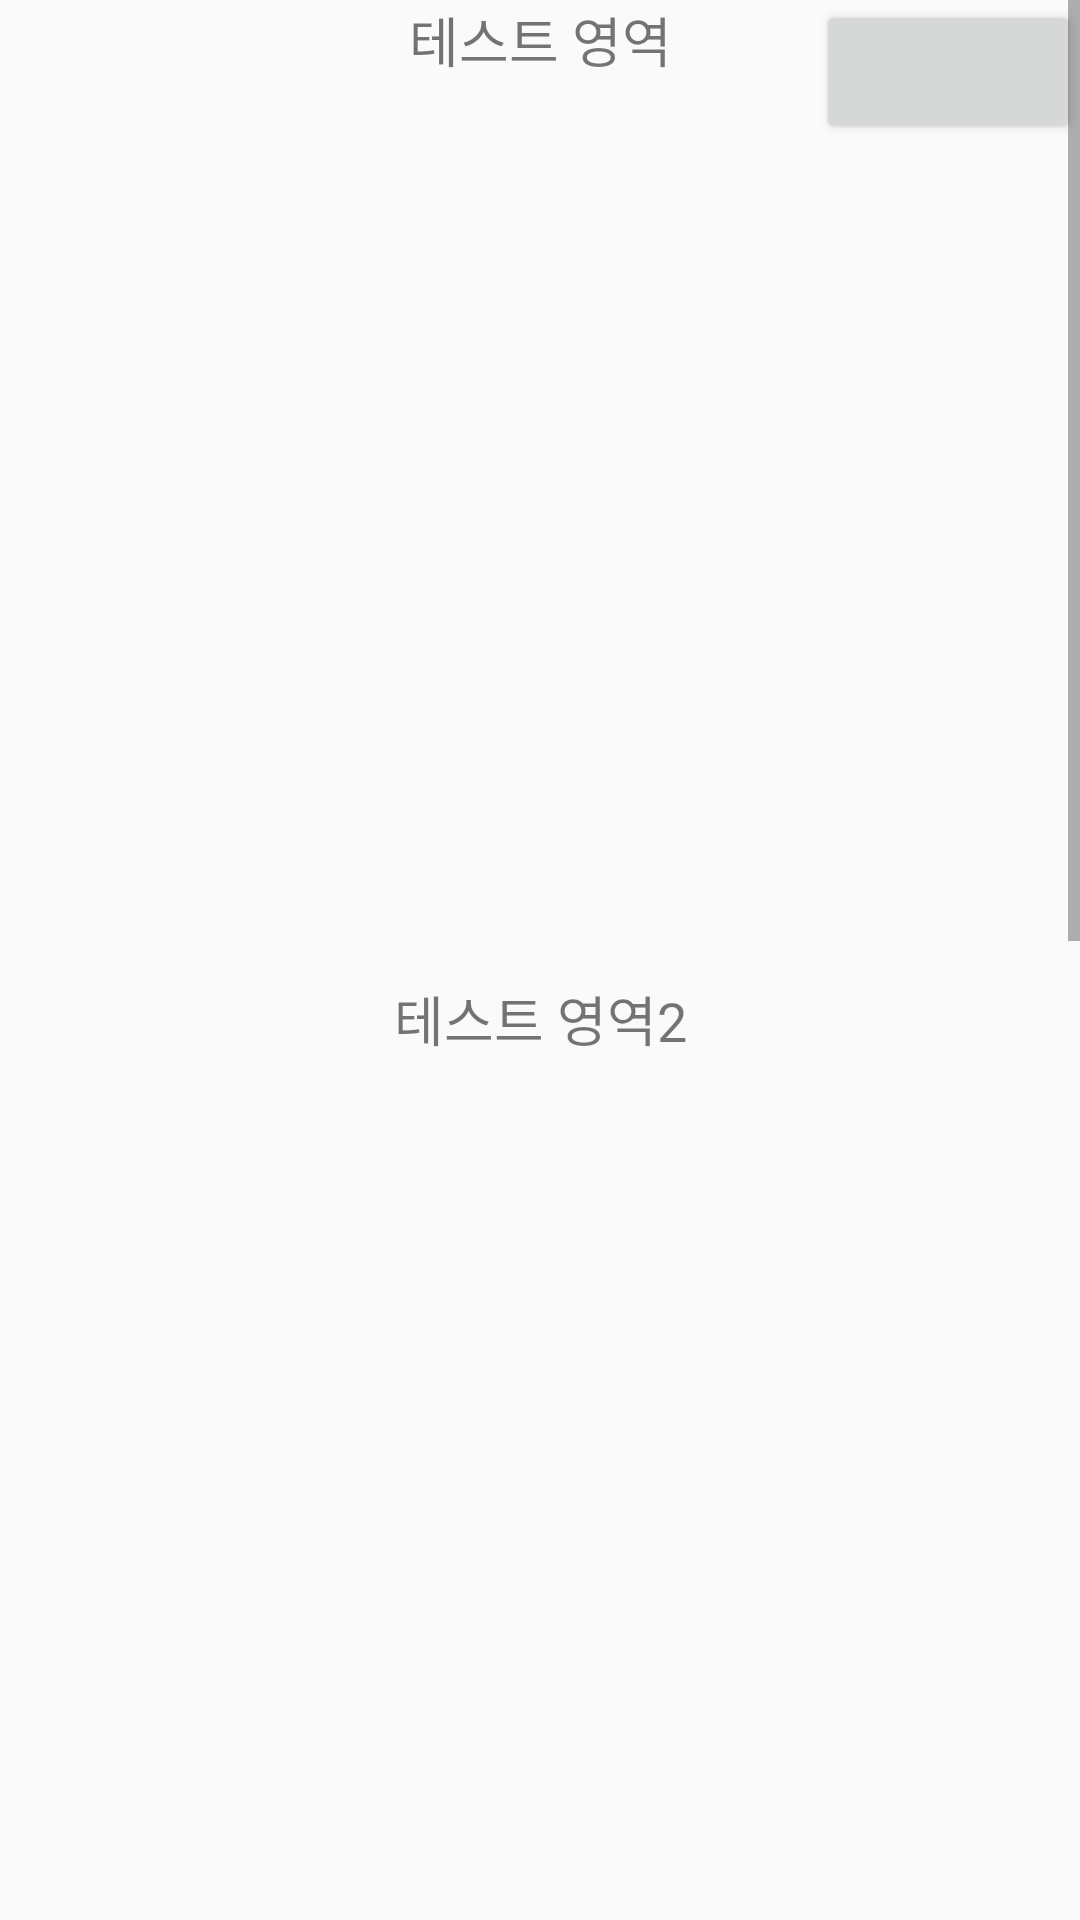

This screen was rendered from an Android layout file. Write that file and the resources it references.
<!-- AndroidManifest.xml: application theme AppTheme -->
<!-- res/layout/activity_screentshot.xml -->
<?xml version="1.0" encoding="utf-8"?>
<androidx.constraintlayout.widget.ConstraintLayout
    android:layout_width="match_parent"
    android:layout_height="match_parent"
    xmlns:android="http://schemas.android.com/apk/res/android"
    xmlns:app="http://schemas.android.com/apk/res-auto">
    <Button
        android:id="@+id/btn_screeshot"
        android:layout_width="wrap_content"
        android:layout_height="wrap_content"
        app:layout_constraintTop_toTopOf="parent"
        app:layout_constraintRight_toRightOf="parent"/>
    <ScrollView
        android:id="@+id/parent_sv"
        android:layout_width="match_parent"
        android:layout_height="0dp"
        app:layout_constraintLeft_toLeftOf="parent"
        app:layout_constraintRight_toRightOf="parent"
        app:layout_constraintTop_toTopOf="parent"
        app:layout_constraintBottom_toBottomOf="parent">
        <androidx.constraintlayout.widget.ConstraintLayout
            android:layout_width="match_parent"
            android:layout_height="wrap_content">
            <TextView
                android:id="@+id/tv_test1"
                android:layout_width="wrap_content"
                android:layout_height="wrap_content"
                android:textSize="18sp"
                android:text="테스트 영역"
                app:layout_constraintLeft_toLeftOf="parent"
                app:layout_constraintRight_toRightOf="parent"
                app:layout_constraintTop_toTopOf="parent"/>
            <ImageView
                android:id="@+id/iv_test1"
                android:layout_width="match_parent"
                android:layout_height="300dp"
                android:src="@drawable/ic_launcher_foreground"
                app:layout_constraintTop_toBottomOf="@id/tv_test1" />

            <TextView
                android:id="@+id/tv_test2"
                android:layout_width="wrap_content"
                android:layout_height="wrap_content"
                android:textSize="18sp"
                android:text="테스트 영역2"
                app:layout_constraintLeft_toLeftOf="parent"
                app:layout_constraintRight_toRightOf="parent"
                app:layout_constraintTop_toBottomOf="@id/iv_test1"/>
            <ImageView
                android:id="@+id/iv_test2"
                android:layout_width="match_parent"
                android:layout_height="300dp"
                android:src="@drawable/ic_launcher_foreground"
                app:layout_constraintTop_toBottomOf="@id/tv_test2" />

            <TextView
                android:id="@+id/tv_test3"
                android:layout_width="wrap_content"
                android:layout_height="wrap_content"
                android:textSize="18sp"
                android:text="테스트 영역3"
                app:layout_constraintLeft_toLeftOf="parent"
                app:layout_constraintRight_toRightOf="parent"
                app:layout_constraintTop_toBottomOf="@id/iv_test2"/>
            <ImageView
                android:id="@+id/iv_test3"
                android:layout_width="match_parent"
                android:layout_height="300dp"
                android:src="@drawable/ic_launcher_foreground"
                app:layout_constraintTop_toBottomOf="@id/tv_test3" />

            <TextView
                android:id="@+id/tv_test4"
                android:layout_width="wrap_content"
                android:layout_height="wrap_content"
                android:textSize="18sp"
                android:text="테스트 영역4"
                app:layout_constraintLeft_toLeftOf="parent"
                app:layout_constraintRight_toRightOf="parent"
                app:layout_constraintTop_toBottomOf="@id/iv_test3"/>
            <ImageView
                android:id="@+id/iv_test4"
                android:layout_width="match_parent"
                android:layout_height="300dp"
                android:src="@drawable/ic_launcher_foreground"
                app:layout_constraintTop_toBottomOf="@id/tv_test4" />
        </androidx.constraintlayout.widget.ConstraintLayout>
    </ScrollView>

</androidx.constraintlayout.widget.ConstraintLayout>
<!-- resources referenced by this layout -->
<resources>
  <style name="AppTheme" parent="Theme.AppCompat.Light.DarkActionBar">
          
          <item name="colorPrimary">@color/colorPrimary</item>
          <item name="colorPrimaryDark">@color/colorPrimaryDark</item>
          <item name="colorAccent">@color/colorAccent</item>
      </style>
  <!-- not gathered from this repository: default colours our renderer supplied (Android Studio template values) -->
  <color name="colorPrimary">#FF6200EE</color>
  <color name="colorPrimaryDark">#FF3700B3</color>
  <color name="colorAccent">#FF03DAC5</color>
</resources>
